Run: headless pygame with SDL's dummy video driver; simulated clock (each Clock.tick advances the game by its frame time, no real sleeping); random seed 0; keys injected as events and as key.get_pressed() state; mouse plan: one left click at the window centre at the start of phase 2, then a move to the lower-right quarter at the start of phase 3.
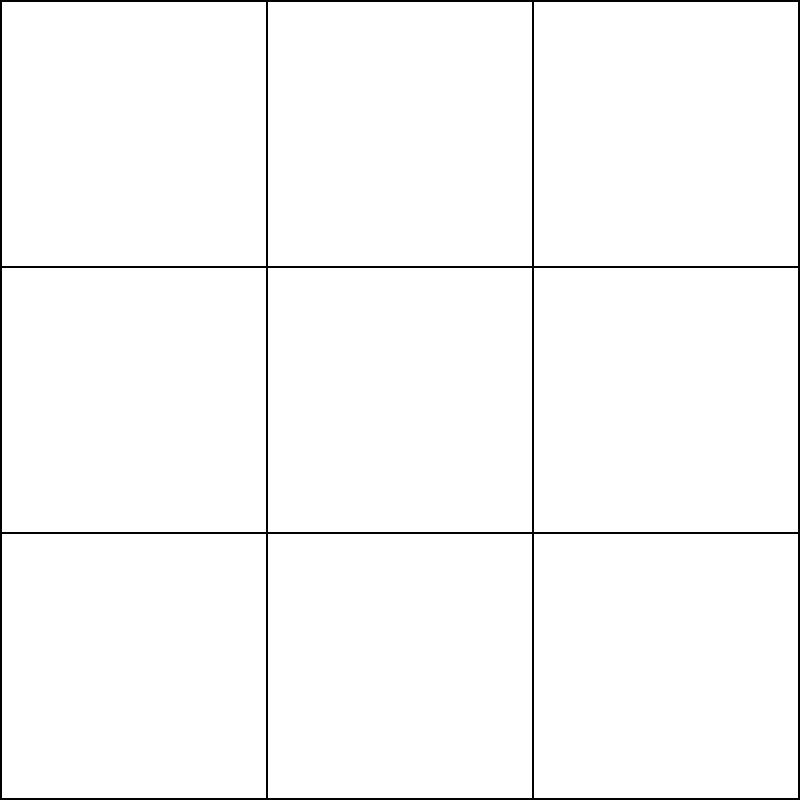
Frame 1 of 4 · flips 1–60 · no input
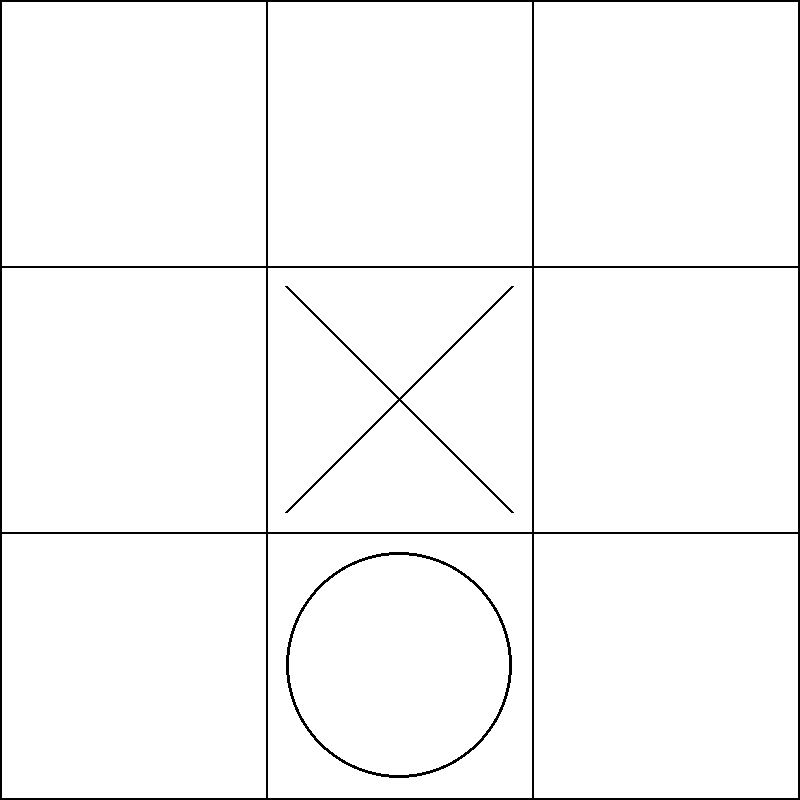
Frame 2 of 4 · flips 61–180 · clicked the window centre · tapped SPACE, RETURN · held RIGHT (→), D
Frame 3 of 4 · flips 181–300 · moved the mouse to the lower-right quarter · held DOWN (↓), S · screen unchanged from frame 2, image omitted
Frame 4 of 4 · flips 301–420 · held LEFT (←), A, UP (↑), W · screen unchanged from frame 3, image omitted

The pygame program that drew these frames:

import pygame
import random

class TicTacToe:
    def __init__(self):
        # =========================
        # INITIALISATION
        # =========================
        """
        But : Initialisation de Pygame et definir les parametres de la fenetre, les couleurs, la grille logique et les variables de jeu.
        """
        pygame.init()

        # Dimensions
        self.largeur = 800
        self.hauteur = 800
        self.nombre_colonnes = 3
        self.nombre_lignes = 3

        self.taille_case = self.largeur // self.nombre_colonnes

        # Couleurs
        self.blanc = (255, 255, 255)
        self.noir = (0, 0, 0)
        self.rouge = (255, 0, 0)
        self.bleu = (0, 0, 255)

        # Fenêtre
        self.ecran = pygame.display.set_mode((self.largeur, self.hauteur))
        pygame.display.set_caption("Tic Tac Toe")

        self.horloge = pygame.time.Clock()

        # =========================
        # JOUEURS
        # =========================

        """
        But : Initialiser les variables de jeu pour suivre le joueur actuel, l'état du jeu, le gagnant et le compteur d'animation.
        """
        self.joueur_actuel = "X"
        self.game_over = False
        self.gagnant = None
        self.compteur_animation = 0
        self.resultat_jeu = None  # Contient "gagnant", "perdant" ou "egalite"

        # =========================
        # GRILLE LOGIQUE
        # =========================
        """
        But : Représente la grille du jeu sous forme de liste 2D
        """
        self.grille = [
            [" ", " ", " "],
            [" ", " ", " "],
            [" ", " ", " "]
        ]

    def faire_coup(self, joueur, ligne, colonne):
        if self.grille[ligne][colonne] == ' ':
            self.grille[ligne][colonne] = joueur
            return True
        return False

    """
    Entrées: joueur (joueur actuel)
    Sorties: Le joueur suivant ('X' ou 'O')
    But: Alterner entre les deux joueurs
    """
    def changer_joueur(self, joueur):
        if joueur == 'X':
            return 'O'
        else:
            return 'X'

    """
    Entrées: aucune (utilise self.grille)
    Sorties: Tuple (gagnant, perdant) ou None
    But: Vérifier s'il y a un gagnant dans la grille
    """
    def verifier_gagnant(self):
        plateau = self.grille
        # verification des lignes
        for ligne in plateau:
            if ligne[0] == ligne[1] == ligne[2] and ligne[0] != ' ':
                gagnant = ligne[0]
                perdant = 'O' if gagnant == 'X' else 'X'
                return gagnant, perdant
        
        # verification des colonnes
        for col in range(3):
            if plateau[0][col] == plateau[1][col] == plateau[2][col] and plateau[0][col] != ' ':
                gagnant = plateau[0][col]
                perdant = 'O' if gagnant == 'X' else 'X'
                return gagnant, perdant
        
        # verification des diagonales   
        if plateau[0][0] == plateau[1][1] == plateau[2][2] and plateau[0][0] != ' ':
            gagnant = plateau[0][0]
            perdant = 'O' if gagnant == 'X' else 'X'
            return gagnant, perdant
        
        if plateau[0][2] == plateau[1][1] == plateau[2][0] and plateau[0][2] != ' ':
            gagnant = plateau[0][2]
            perdant = 'O' if gagnant == 'X' else 'X'
            return gagnant, perdant
        
        return None

    """
    Entrées: aucune (utilise self.grille)
    Sorties: True si égalité, sinon False
    But: Vérifier si toutes les cases sont remplies sans gagnant
    """
    def verifier_egalite(self):
        return all(cellule != ' ' for ligne in self.grille for cellule in ligne)

    """
    Entrées: aucune (utilise self.grille)
    Sorties: (ligne, colonne) d'un coup valide ou None
    But: Choisir aléatoirement une case vide pour l'ordinateur.
    """
    def choisir_coup_aleatoire(self):
        coups_libres = [(l, c) for l in range(3) for c in range(3) if self.grille[l][c] == ' ']
        return random.choice(coups_libres) if coups_libres else None

    # =========================
    # DESSIN DE LA GRILLE
    # =========================
    def dessiner_grille(self):
        for axe_x in range(0, self.largeur, self.taille_case):
            pygame.draw.line(self.ecran, self.noir, (axe_x, 0), (axe_x, self.hauteur), 2)

        for axe_y in range(0, self.hauteur, self.taille_case):
            pygame.draw.line(self.ecran, self.noir, (0, axe_y), (self.largeur, axe_y), 2)

    # =========================
    # DESSIN DES SYMBOLES
    # =========================
    def dessiner_symboles(self):
        for ligne in range(self.nombre_lignes):
            for colonne in range(self.nombre_colonnes):

                x = colonne * self.taille_case
                y = ligne * self.taille_case

                if self.grille[ligne][colonne] == 'X':
                    pygame.draw.line(self.ecran, self.noir, (x+20, y+20), (x+self.taille_case-20, y+self.taille_case-20), 3)
                    pygame.draw.line(self.ecran, self.noir, (x+self.taille_case-20, y+20), (x+20, y+self.taille_case-20), 3)

                elif self.grille[ligne][colonne] == 'O':
                    pygame.draw.circle(
                        self.ecran,
                        self.noir,
                        (x + self.taille_case//2, y + self.taille_case//2),
                        self.taille_case//2 - 20,
                        3
                    )

    # =========================
    # AFFICHER LE GAGNANT AVEC ANIMATION
    # =========================
    """
    Entrées: gagnant (str ou None)
    Sorties: aucune
    But: Afficher le message de fin avec une animation (clignotement)
    """
    def afficher_gagnant(self, gagnant):
        police = pygame.font.Font(None, 100)
        
        if gagnant:
            texte = police.render(f"{gagnant} a gagné!", True, self.rouge if gagnant == "X" else self.bleu)
        else:
            texte = police.render("C'est une égalité!", True, self.noir)
        
        # Animation d'apparition et de disparition
        alpha = int(255 * abs((self.compteur_animation % 120 - 60) / 60))
        texte.set_alpha(alpha)
        
        rect_texte = texte.get_rect(center=(self.largeur // 2, self.hauteur // 2))
        self.ecran.blit(texte, rect_texte)
        
        self.compteur_animation += 1

    # =========================
    # BOUCLE PRINCIPALE
    # =========================
    def jouer(self):
        en_cours = True
        """
        But: Gérer les événements, la logique du jeu et l'affichage en continu
        """
        while en_cours:
            for event in pygame.event.get():
                if event.type == pygame.QUIT:
                    en_cours = False

                # Gestion du clic souris
                if event.type == pygame.MOUSEBUTTONDOWN and not self.game_over and self.joueur_actuel == 'X':
                    x_souris, y_souris = pygame.mouse.get_pos()

                    colonne = x_souris // self.taille_case
                    ligne = y_souris // self.taille_case

                    if self.faire_coup(self.joueur_actuel, ligne, colonne):
                        # Vérifier s'il y a un gagnant
                        resultat = self.verifier_gagnant()
                        if resultat:
                            self.game_over = True
                            self.gagnant = resultat[0]
                            self.resultat_jeu = f"{self.gagnant} gagnant"
                        elif self.verifier_egalite():
                            self.game_over = True
                            self.gagnant = None
                            self.resultat_jeu = "egalite"
                        else:
                            self.joueur_actuel = self.changer_joueur(self.joueur_actuel)

            # Si c'est le tour de l'ordinateur, jouer automatiquement
            if not self.game_over and self.joueur_actuel == 'O':
                coup = self.choisir_coup_aleatoire()
                if coup:
                    ligne, colonne = coup
                    self.faire_coup(self.joueur_actuel, ligne, colonne)
                    resultat = self.verifier_gagnant()
                    if resultat:
                        self.game_over = True
                        self.gagnant = resultat[0]
                        self.resultat_jeu = f"{self.gagnant} gagnant"
                    elif self.verifier_egalite():
                        self.game_over = True
                        self.gagnant = None
                        self.resultat_jeu = "egalite"
                    else:
                        self.joueur_actuel = self.changer_joueur(self.joueur_actuel)
            
            # Affichage
            self.ecran.fill(self.blanc)
            self.dessiner_grille()
            self.dessiner_symboles()
            
            # Afficher le message du gagnant si le jeu est terminé
            if self.game_over:
                self.afficher_gagnant(self.gagnant)

            pygame.display.flip()
            self.horloge.tick(30)

        pygame.quit()
        return self.gagnant  # Return winner or None for draw

if __name__ == "__main__":
    jeu = TicTacToe()
    resultat = jeu.jouer()
    print(f"Résultat du jeu: {resultat}")
